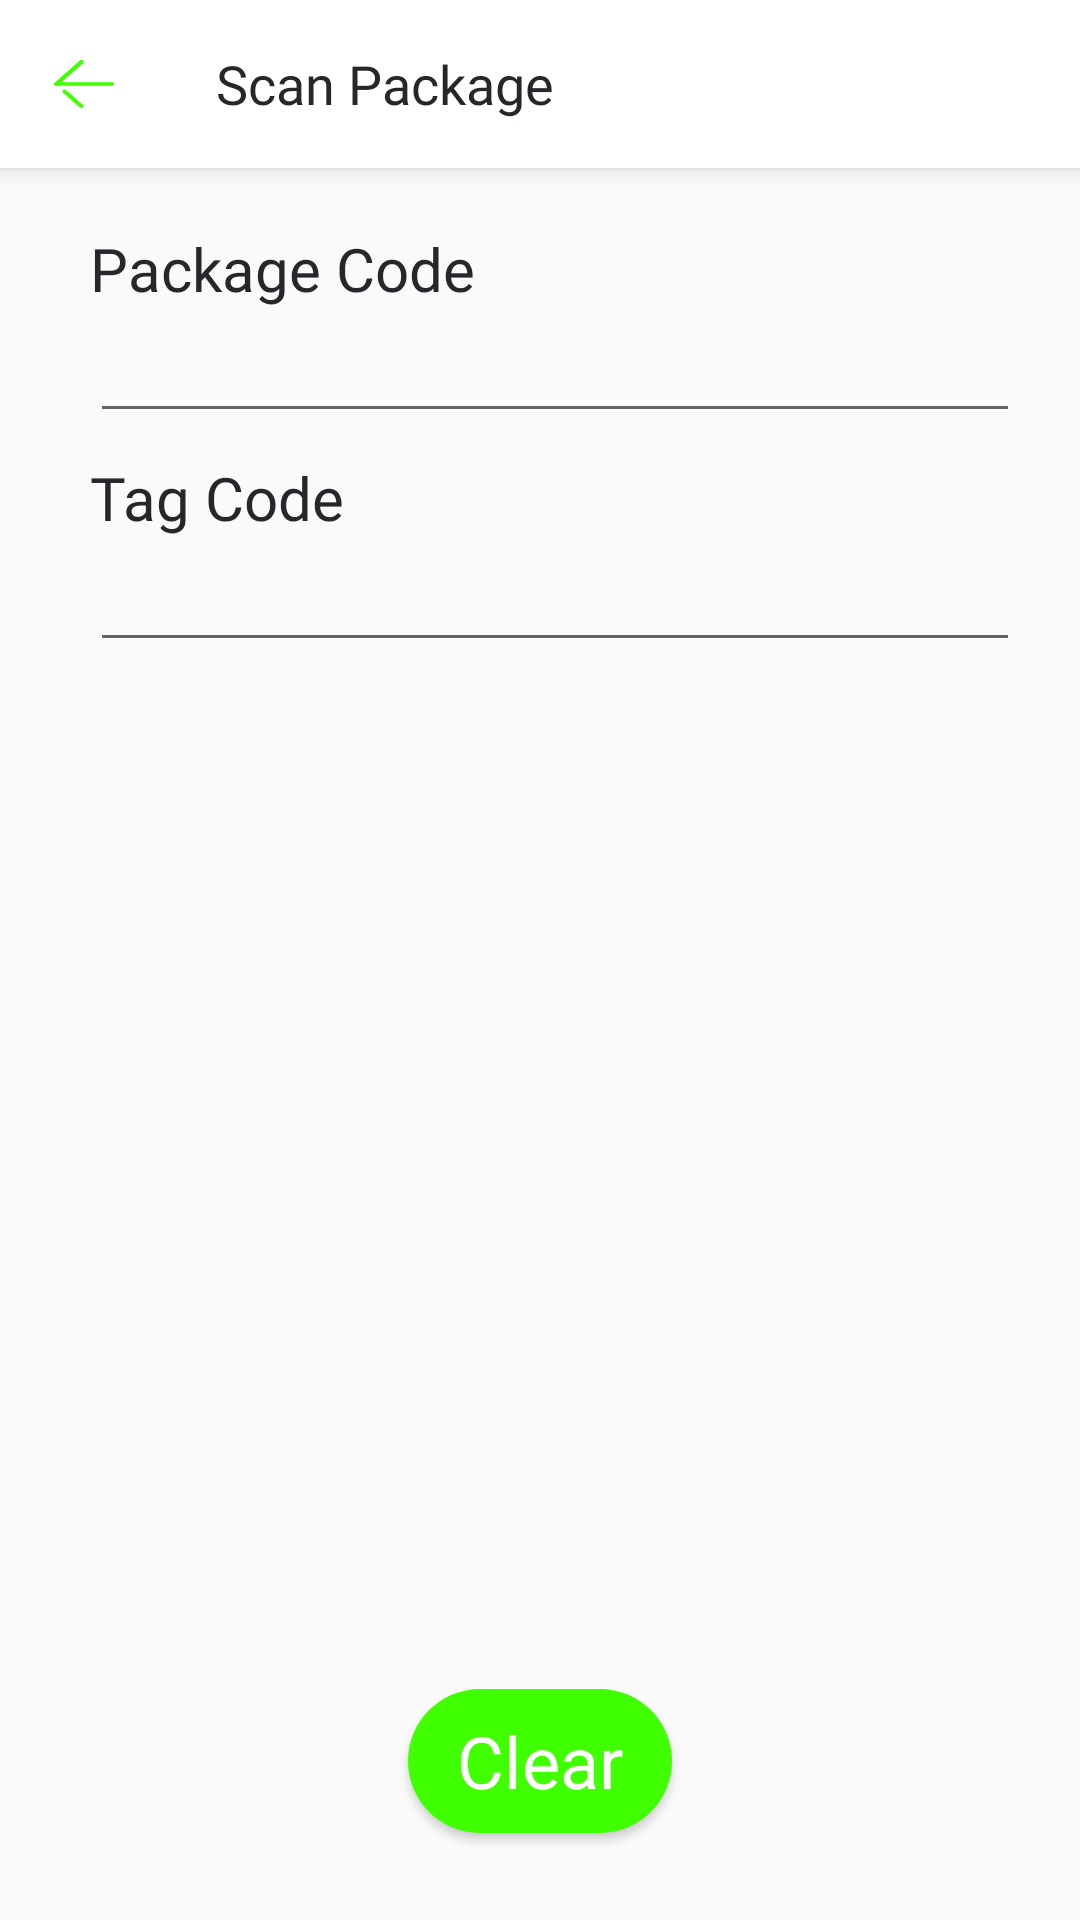

Android layout source for this screen:
<!-- AndroidManifest.xml: application theme AppTheme -->
<!-- res/layout/activity_package_scanning.xml -->
<?xml version="1.0" encoding="utf-8"?>
<ScrollView xmlns:android="http://schemas.android.com/apk/res/android"
    xmlns:app="http://schemas.android.com/apk/res-auto"
    xmlns:tools="http://schemas.android.com/tools"
    android:layout_width="match_parent"
    android:layout_height="match_parent"
    android:fillViewport="true">

    <androidx.constraintlayout.widget.ConstraintLayout
        android:layout_width="match_parent"
        android:layout_height="wrap_content"
        tools:context=".ui.view.scanPackage.PackageScanningActivity">

        <androidx.appcompat.widget.Toolbar
            android:id="@+id/toolbar"
            android:layout_width="match_parent"
            android:layout_height="?attr/actionBarSize"
            android:background="@color/colorToolbar"
            android:elevation="4dp"
            app:layout_constraintTop_toTopOf="parent"
            app:navigationIcon="@drawable/ic_back_red">

            <androidx.appcompat.widget.AppCompatTextView
                android:id="@+id/txtToolbar"
                style="@style/ToolbarText"
                android:layout_width="match_parent"
                android:layout_height="wrap_content"
                android:text="@string/scanning" />
        </androidx.appcompat.widget.Toolbar>


        <androidx.appcompat.widget.LinearLayoutCompat
            android:layout_width="match_parent"
            android:layout_height="0dp"
            android:layout_margin="20dp"
            android:orientation="vertical"
            app:layout_constraintBottom_toTopOf="@id/btnLayout"
            app:layout_constraintLeft_toLeftOf="parent"
            app:layout_constraintRight_toRightOf="parent"
            app:layout_constraintTop_toBottomOf="@id/toolbar">

            <TextView
                style="@style/ToolbarText"
                android:layout_width="match_parent"
                android:layout_height="wrap_content"
                android:text="@string/pkg_code"
                android:textSize="20sp" />

            <androidx.appcompat.widget.AppCompatEditText
                android:id="@+id/txtPackageCode"
                style="@style/ToolbarText"
                android:layout_width="match_parent"
                android:layout_height="wrap_content"
                android:imeOptions="actionDone"
                android:inputType="text"
                android:maxLines="1"
                android:textColor="@color/secondaryFontColor"
                android:textSize="18sp" />

            <androidx.appcompat.widget.AppCompatTextView
                style="@style/ToolbarText"
                android:layout_width="match_parent"
                android:layout_height="wrap_content"
                android:text="@string/pkging_item"
                android:textSize="20sp"
                android:visibility="gone" />

            <androidx.appcompat.widget.AppCompatSpinner
                android:id="@+id/spnPkgItem"
                style="@style/ToolbarText"
                android:layout_width="match_parent"
                android:layout_height="wrap_content"
                android:layout_marginTop="2dp"
                android:paddingTop="3dp"
                android:textSize="18sp"
                android:visibility="gone" />

            <View
                android:layout_width="match_parent"
                android:layout_height="1dp"
                android:layout_marginLeft="10dp"
                android:background="@android:color/darker_gray"
                android:visibility="gone" />


            <androidx.appcompat.widget.AppCompatTextView
                style="@style/ToolbarText"
                android:layout_width="match_parent"
                android:layout_height="wrap_content"
                android:layout_marginTop="8dp"
                android:text="@string/tag_code"
                android:textSize="20sp" />

            <androidx.appcompat.widget.AppCompatEditText
                android:id="@+id/txtTagCode"
                style="@style/ToolbarText"
                android:layout_width="match_parent"
                android:layout_height="wrap_content"
                android:imeOptions="actionDone"
                android:inputType="text"
                android:maxLines="1"
                android:textColor="@color/secondaryFontColor"
                android:textSize="18sp" />
            <GridView
                android:id="@+id/gd"
                android:layout_width="wrap_content"
                android:layout_height="wrap_content"
                android:layout_gravity="center"
                android:layout_marginTop="16dp"
                android:numColumns="2"
                tools:listitem="@layout/rfid_row" />
        </androidx.appcompat.widget.LinearLayoutCompat>

        <androidx.appcompat.widget.LinearLayoutCompat
            android:id="@+id/btnLayout"
            android:layout_width="match_parent"
            android:layout_height="wrap_content"
            android:layout_margin="5dp"
            android:gravity="center_horizontal"
            app:layout_constraintBottom_toBottomOf="parent">

            <androidx.appcompat.widget.AppCompatButton
                android:id="@+id/btnSubmit"
                style="@style/Button.Cancel"
                android:layout_width="wrap_content"
                android:layout_height="wrap_content"
                android:layout_gravity="start"
                android:layout_margin="12dp"
                android:text="@string/btn_submit"
                android:visibility="gone" />

            <androidx.appcompat.widget.AppCompatButton
                android:id="@+id/btnClearScreen"
                style="@style/Button.Primary"
                android:layout_width="wrap_content"
                android:layout_height="wrap_content"
                android:layout_gravity="end"
                android:layout_margin="12dp"
                android:text="@string/btn_clear" />
        </androidx.appcompat.widget.LinearLayoutCompat>

        <androidx.core.widget.ContentLoadingProgressBar
            android:id="@+id/progress"
            style="?android:attr/progressBarStyleLarge"
            android:layout_width="50dp"
            android:layout_height="50dp"
            android:layout_centerInParent="true"
            android:visibility="gone"
            app:layout_constraintBottom_toBottomOf="parent"
            app:layout_constraintEnd_toEndOf="parent"
            app:layout_constraintStart_toStartOf="parent"
            app:layout_constraintTop_toTopOf="parent" />

    </androidx.constraintlayout.widget.ConstraintLayout>

</ScrollView>
<!-- res/layout/rfid_row.xml (included above) -->
<?xml version="1.0" encoding="utf-8"?>
<androidx.constraintlayout.widget.ConstraintLayout xmlns:android="http://schemas.android.com/apk/res/android"
    xmlns:app="http://schemas.android.com/apk/res-auto"
    xmlns:card_view="http://schemas.android.com/tools"
    android:layout_width="wrap_content"
    android:layout_height="match_parent">

    <androidx.appcompat.widget.LinearLayoutCompat
        android:id="@+id/layout"
        android:layout_width="0dp"
        android:layout_height="0dp"
        android:layout_margin="8dp"
        android:background="@drawable/cd_bg"
        android:orientation="horizontal"
        app:layout_constraintBottom_toBottomOf="parent"
        app:layout_constraintDimensionRatio="4:3"
        app:layout_constraintEnd_toEndOf="parent"
        app:layout_constraintStart_toStartOf="parent"
        app:layout_constraintTop_toTopOf="parent"
        card_view:cardCornerRadius="8dp">

        <androidx.appcompat.widget.AppCompatTextView
            android:id="@+id/txt"
            android:layout_width="match_parent"
            android:layout_height="match_parent"
            android:fontFamily="@font/neue_bold"
            android:gravity="center"
            android:text=""
            android:textColor="@color/secondaryFontColor"
            android:textSize="30sp" />

    </androidx.appcompat.widget.LinearLayoutCompat>

</androidx.constraintlayout.widget.ConstraintLayout>
<!-- resources referenced by this layout -->
<resources>
  <color name="colorToolbar">#ffffff</color>
  <color name="secondaryFontColor">#747A95</color>
  <!-- drawable cd_bg (drawable) -->
  <?xml version="1.0" encoding="UTF-8"?>
  <shape xmlns:android="http://schemas.android.com/apk/res/android">
      <solid android:color="#FFFFFF"/>
      <stroke android:width="3dp" android:color="#3FFF00" />
      <corners android:radius="10dip"/>
      <padding android:left="0dip" android:top="0dip" android:right="0dip" android:bottom="0dip" />
  </shape>
  <string name="btn_clear">Clear</string>
  <string name="btn_submit">Submit</string>
  <string name="pkg_code">Package Code</string>
  <string name="pkging_item">Packaging Item</string>
  <string name="scanning">Scan Package</string>
  <string name="tag_code">Tag Code</string>
  <style name="Button.Cancel" parent="Button">
          <item name="android:textColor">@color/white</item>
          <item name="android:background">@drawable/button_bg_black</item>
      </style>
  <style name="Button.Primary" parent="Button">
          <item name="android:textColor">@color/white</item>
      </style>
  <style name="ToolbarText">
          <item name="android:textColor">@color/primaryFontColor</item>
          <item name="android:fontFamily">@font/neue_bold</item>
          <item name="android:layout_marginLeft">10dp</item>
          <item name="android:singleLine">false</item>
          <item name="android:maxLines">2</item>
          <item name="android:textSize">18sp</item>
      </style>
  <style name="AppTheme" parent="Theme.AppCompat.Light.NoActionBar">
          
          <item name="colorPrimary">@color/primaryColor</item>
          <item name="colorPrimaryDark">@color/primaryColor</item>
          <item name="colorAccent">@color/primaryColor</item>
          <item name="android:windowContentOverlay">@null</item>
          <item name="android:screenOrientation">portrait</item>
          <item name="android:textColorPrimary">@color/primaryFontColor</item>
          <item name="android:textColor">@color/primaryFontColor</item>
          <item name="android:homeAsUpIndicator">@drawable/ic_back_red</item>
  
      </style>
  <style name="Button" parent="Widget.AppCompat.Button">
          <item name="android:textColor">@color/white</item>
          <item name="android:layout_height">wrap_content</item>
          <item name="android:layout_width">match_parent</item>
          <item name="android:paddingLeft">8dp</item>
          <item name="android:paddingRight">8dp</item>
          <item name="android:textAllCaps">false</item>
          <item name="android:textSize">24sp</item>
          <item name="android:fontFamily">@font/neue_bold</item>
          <item name="android:background">@drawable/button_bg</item>
      </style>
  <color name="white">#fff</color>
  <!-- drawable button_bg_black (drawable) -->
  <selector xmlns:android="http://schemas.android.com/apk/res/android">
      <item android:state_enabled="true">
          <shape android:shape="rectangle">
              <solid android:color="@color/paymentSecondaryBtnBg" />
              <corners android:radius="50dp" />
          </shape>
  
      </item>
  
  
  </selector>
  <color name="primaryFontColor">#25272B</color>
  <color name="primaryColor">#3FFF00</color>
  <!-- drawable button_bg (drawable) -->
  <selector xmlns:android="http://schemas.android.com/apk/res/android">
      <item android:state_enabled="true">
          <shape android:shape="rectangle">
              <solid android:color="@color/primaryColor" />
              <corners android:radius="50dp" />
          </shape>
  
      </item>
  
  
  </selector>
  <color name="paymentSecondaryBtnBg">#454141</color>
</resources>
